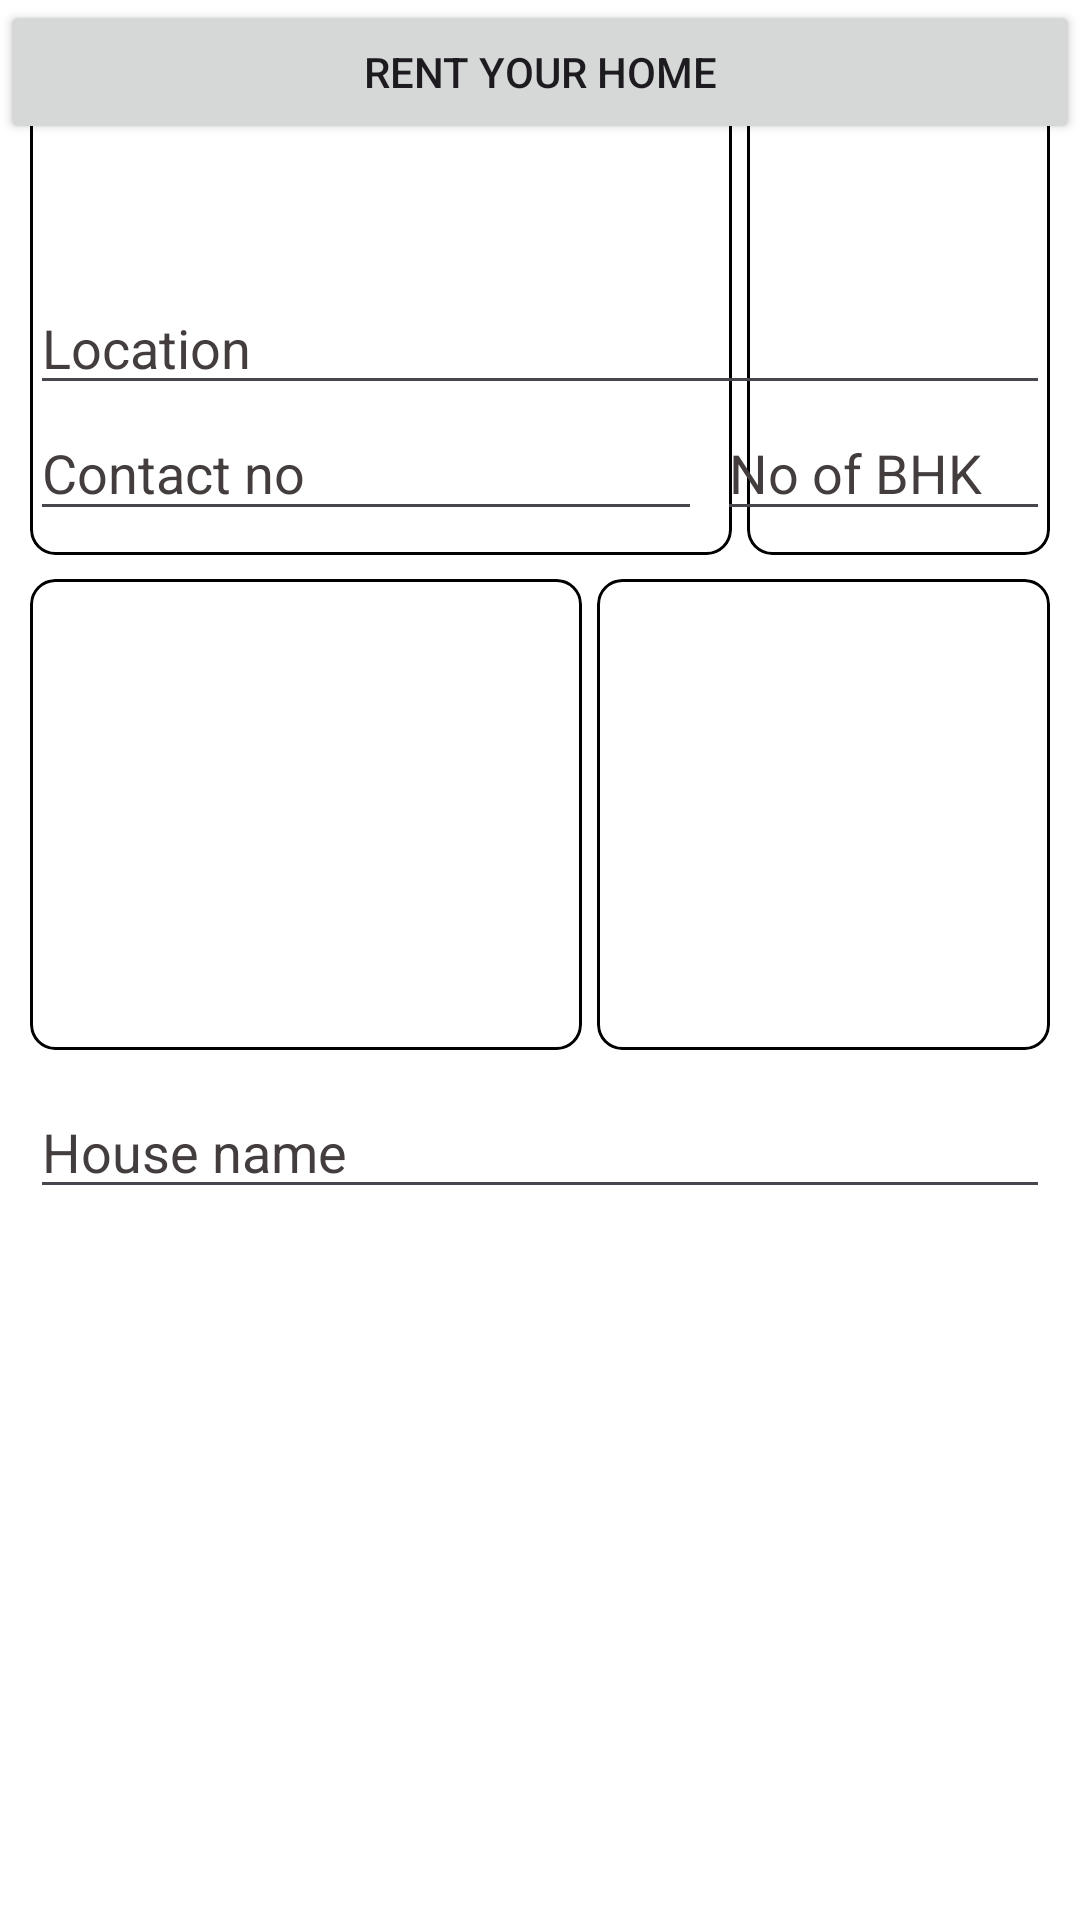

This screen was rendered from an Android layout file. Write that file and the resources it references.
<!-- AndroidManifest.xml: application theme Theme.House_RentalApplication -->
<!-- res/layout/activity_rent_house.xml -->
<?xml version="1.0" encoding="utf-8"?>
<FrameLayout xmlns:android="http://schemas.android.com/apk/res/android"
    xmlns:app="http://schemas.android.com/apk/res-auto"
    xmlns:tools="http://schemas.android.com/tools"
    android:layout_width="match_parent"
    android:layout_height="match_parent"
    tools:context=".RentHouse">

    <androidx.constraintlayout.widget.ConstraintLayout
        android:layout_width="match_parent"
        android:layout_height="match_parent"
        android:background="@color/white"
        tools:context=".RentHouse">

        <ImageView
            android:id="@+id/houseimg"
            android:layout_width="0dp"
            android:layout_height="157dp"
            android:layout_marginLeft="10dp"
            android:layout_marginRight="5dp"
            android:background="@drawable/roundcorner"
            android:clipToOutline="true"
            app:layout_constraintBottom_toBottomOf="@id/bathroomimg"
            app:layout_constraintEnd_toStartOf="@+id/bathroomimg"
            app:layout_constraintStart_toStartOf="parent"
            app:layout_constraintTop_toTopOf="@id/bathroomimg"
            app:layout_constraintVertical_bias="0.0" />

        <ImageView
            android:id="@+id/bathroomimg"
            android:layout_width="0dp"
            android:layout_height="157dp"
            android:layout_marginLeft="50dp"
            android:layout_marginTop="28dp"
            android:layout_marginRight="10dp"
            android:background="@drawable/roundcorner"
            android:clipToOutline="true"
            app:layout_constraintEnd_toEndOf="parent"
            app:layout_constraintHorizontal_bias="0.5"
            app:layout_constraintStart_toStartOf="@+id/kitchenimg"
            app:layout_constraintTop_toTopOf="parent" />

        <ImageView
            android:id="@+id/kitchenimg"
            android:layout_width="0dp"
            android:layout_height="157dp"
            android:layout_marginLeft="5dp"
            android:layout_marginTop="8dp"
            android:background="@drawable/roundcorner"
            android:clipToOutline="true"
            app:layout_constraintEnd_toEndOf="@+id/bathroomimg"
            app:layout_constraintStart_toEndOf="@+id/hallimg"
            app:layout_constraintTop_toBottomOf="@+id/bathroomimg"/>

        <ImageView
            android:id="@+id/hallimg"
            android:layout_width="184dp"
            android:layout_height="157dp"
            android:background="@drawable/roundcorner"
            android:clipToOutline="true"
            app:layout_constraintBottom_toBottomOf="@+id/kitchenimg"
            app:layout_constraintStart_toStartOf="@+id/houseimg"
            app:layout_constraintTop_toTopOf="@+id/kitchenimg"
            app:layout_constraintVertical_bias="1.0"/>

        <EditText
            android:id="@+id/nameofhouse"
            android:layout_width="match_parent"
            android:layout_height="41dp"
            android:layout_marginHorizontal="10dp"
            android:layout_marginTop="12dp"
            android:ems="10"
            android:hint="House name"
            android:textColorHint="#433D3D"
            android:textColor="@color/black"
            android:inputType="text"
            app:layout_constraintEnd_toEndOf="@+id/kitchenimg"
            app:layout_constraintStart_toStartOf="@+id/hallimg"
            app:layout_constraintTop_toBottomOf="@+id/kitchenimg" />

        <EditText
            android:id="@+id/houselocation"
            android:layout_width="0dp"
            android:layout_height="41dp"
            android:hint="Location"
            android:inputType="text"
            android:textColorHint="#433D3D"
            android:textColor="@color/black"
            app:layout_constraintBottom_toTopOf="@+id/contactno"
            app:layout_constraintEnd_toEndOf="@+id/kitchenimg"
            app:layout_constraintHorizontal_bias="0.0"
            app:layout_constraintStart_toStartOf="@+id/hallimg"
            app:layout_constraintTop_toBottomOf="@+id/nameofhouse"
            app:layout_constraintVertical_bias="0.5" />

        <EditText
            android:id="@+id/contactno"
            android:layout_width="0dp"
            android:layout_height="42dp"
            android:layout_marginRight="5dp"
            android:ems="10"
            android:textColorHint="#433D3D"
            android:textColor="@color/black"
            android:hint="Contact no"
            android:inputType="phone"
            app:layout_constraintBottom_toTopOf="@+id/housecity"
            app:layout_constraintEnd_toStartOf="@+id/noofbhk"
            app:layout_constraintHorizontal_bias="1.0"
            app:layout_constraintStart_toStartOf="@+id/houselocation"
            app:layout_constraintTop_toBottomOf="@+id/houselocation"
            app:layout_constraintVertical_bias="0.5" />

        <EditText
            android:id="@+id/noofbhk"
            android:layout_width="0dp"
            android:layout_height="42dp"
            android:layout_marginLeft="40dp"
            android:ems="10"
            android:hint="No of BHK"
            android:textColorHint="#433D3D"
            android:textColor="@color/black"
            android:inputType="number"
            app:layout_constraintBottom_toBottomOf="@+id/contactno"
            app:layout_constraintEnd_toEndOf="@+id/houselocation"
            app:layout_constraintStart_toStartOf="@+id/kitchenimg"
            app:layout_constraintTop_toTopOf="@+id/contactno" />


        <EditText
            android:id="@+id/housecity"
            android:layout_width="0dp"
            android:layout_height="41dp"
            android:layout_marginRight="5dp"
            android:ems="10"
            android:hint="City"
            android:inputType="text"
            android:textColorHint="#433D3D"
            android:textColor="@color/black"
            app:layout_constraintBottom_toTopOf="@+id/abouthouse"
            app:layout_constraintEnd_toStartOf="@+id/textView3"
            app:layout_constraintHorizontal_bias="1.0"
            app:layout_constraintStart_toStartOf="@+id/contactno" />

        <TextView
            android:id="@+id/textView3"
            android:layout_width="30dp"
            android:layout_height="41dp"
            android:gravity="center"
            android:text="Rs"
            android:textColor="@color/black"
            app:layout_constraintBottom_toBottomOf="@+id/priceofhouse"
            app:layout_constraintStart_toStartOf="@+id/noofbhk"
            app:layout_constraintTop_toTopOf="@+id/priceofhouse" />

        <EditText
            android:id="@+id/priceofhouse"
            android:layout_width="0dp"
            android:layout_height="41dp"
            android:hint="Price"
            android:inputType="number"
            android:textColorHint="#433D3D"
            android:textColor="@color/black"
            app:layout_constraintBottom_toBottomOf="@+id/housecity"
            app:layout_constraintEnd_toEndOf="@+id/noofbhk"
            app:layout_constraintStart_toEndOf="@+id/textView3"
            app:layout_constraintTop_toTopOf="@id/housecity" />

        <EditText
            android:id="@+id/abouthouse"
            android:layout_width="0dp"
            android:layout_height="83dp"
            android:layout_marginBottom="8dp"
            android:hint="Discription"
            android:inputType="textMultiLine"
            android:textColorHint="#433D3D"
            android:textColor="@color/black"
            app:layout_constraintBottom_toTopOf="@+id/renthousebtn"
            app:layout_constraintEnd_toEndOf="@+id/priceofhouse"
            app:layout_constraintHorizontal_bias="1.0"
            app:layout_constraintStart_toStartOf="@+id/housecity" />

        <Button
            android:id="@+id/renthousebtn"
            android:layout_width="match_parent"
            android:layout_height="wrap_content"
            android:text="Rent Your Home"
            app:layout_constraintEnd_toEndOf="parent"
            app:layout_constraintHorizontal_bias="0.0"
            app:layout_constraintStart_toStartOf="parent"
            tools:layout_editor_absoluteY="683dp" />


    </androidx.constraintlayout.widget.ConstraintLayout>
</FrameLayout>
<!-- resources referenced by this layout -->
<resources>
  <!-- drawable roundcorner (drawable) -->
  <?xml version="1.0" encoding="utf-8"?>
  <shape xmlns:android="http://schemas.android.com/apk/res/android"
      android:shape="rectangle">
      <corners
          android:radius="8dp"/>
      <stroke
          android:width="1dp"
          android:color="@color/black" />
  </shape>
  <style name="Theme.House_RentalApplication" parent="Base.Theme.House_RentalApplication" />
  <style name="Base.Theme.House_RentalApplication" parent="Theme.Material3.DayNight.NoActionBar">
          
          
      </style>
  <!-- not gathered from this repository: default colours our renderer supplied (Android Studio template values) -->
  <color name="black">#FF000000</color>
  <color name="white">#FFFFFFFF</color>
</resources>
